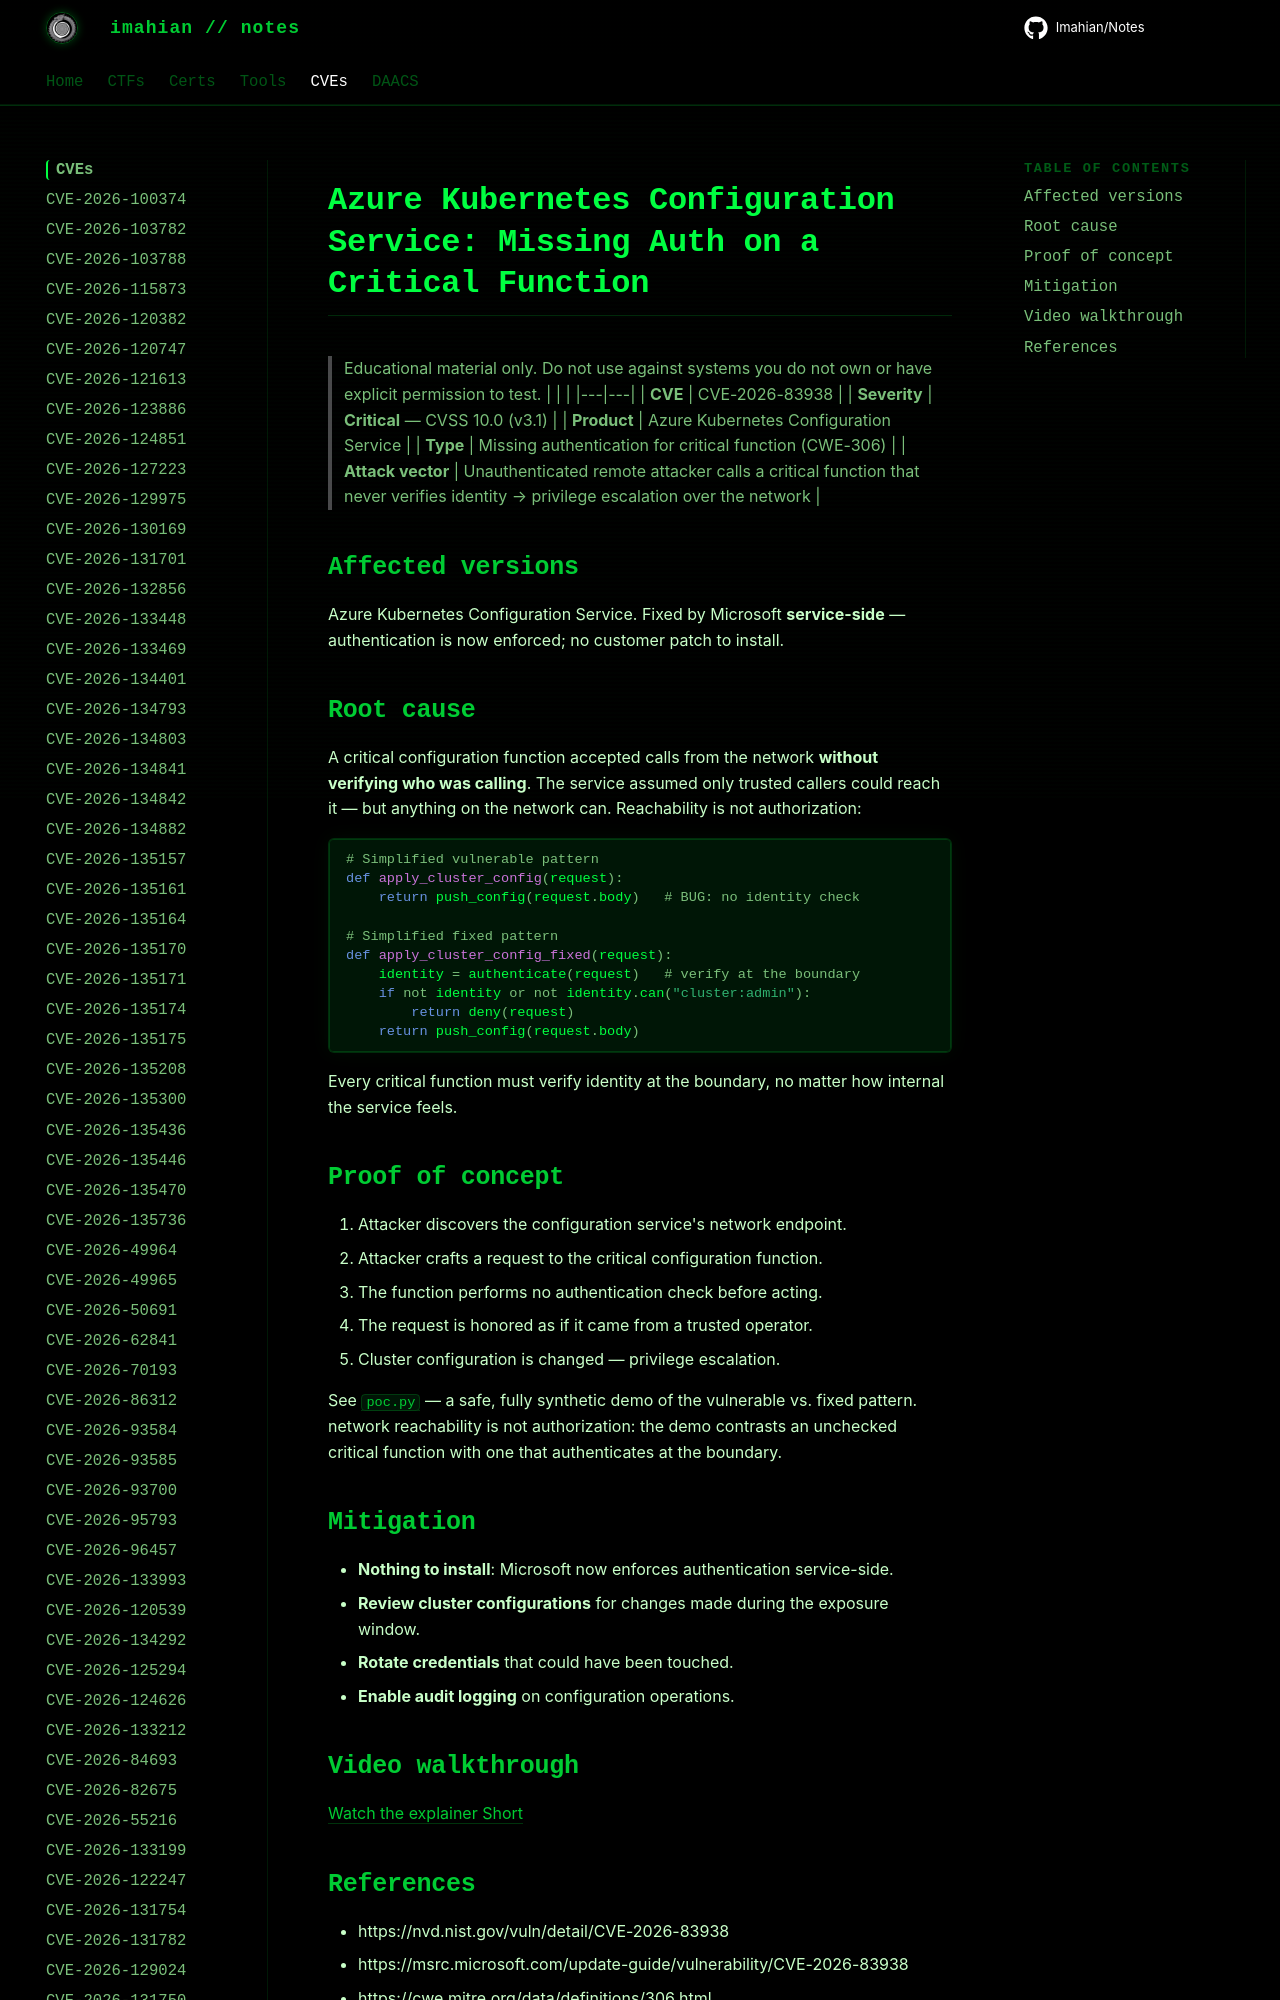

repository: Imahian/Notes · page: CVEs/CVE-2026-83938/index.html · generator: mkdocs

# Azure Kubernetes Configuration Service: Missing Auth on a Critical Function

> Educational material only. Do not use against systems you do not own or have
> explicit permission to test.
| | |
|---|---|
| **CVE** |
